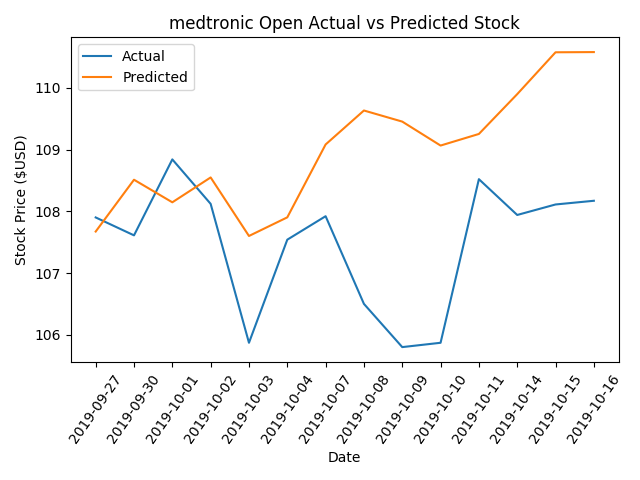

Source data for this figure (header and first rows):
, Date, Actual, Predicted
0, 2019-09-27, 107.9, 107.7
1, 2019-09-30, 107.6, 108.5
2, 2019-10-01, 108.8, 108.1
3, 2019-10-02, 108.1, 108.5
4, 2019-10-03, 105.9, 107.6
5, 2019-10-04, 107.5, 107.9
6, 2019-10-07, 107.9, 109.1
7, 2019-10-08, 106.5, 109.6
8, 2019-10-09, 105.8, 109.5
9, 2019-10-10, 105.9, 109.1
10, 2019-10-11, 108.5, 109.3
11, 2019-10-14, 107.9, 109.9
12, 2019-10-15, 108.1, 110.6
13, 2019-10-16, 108.2, 110.6
